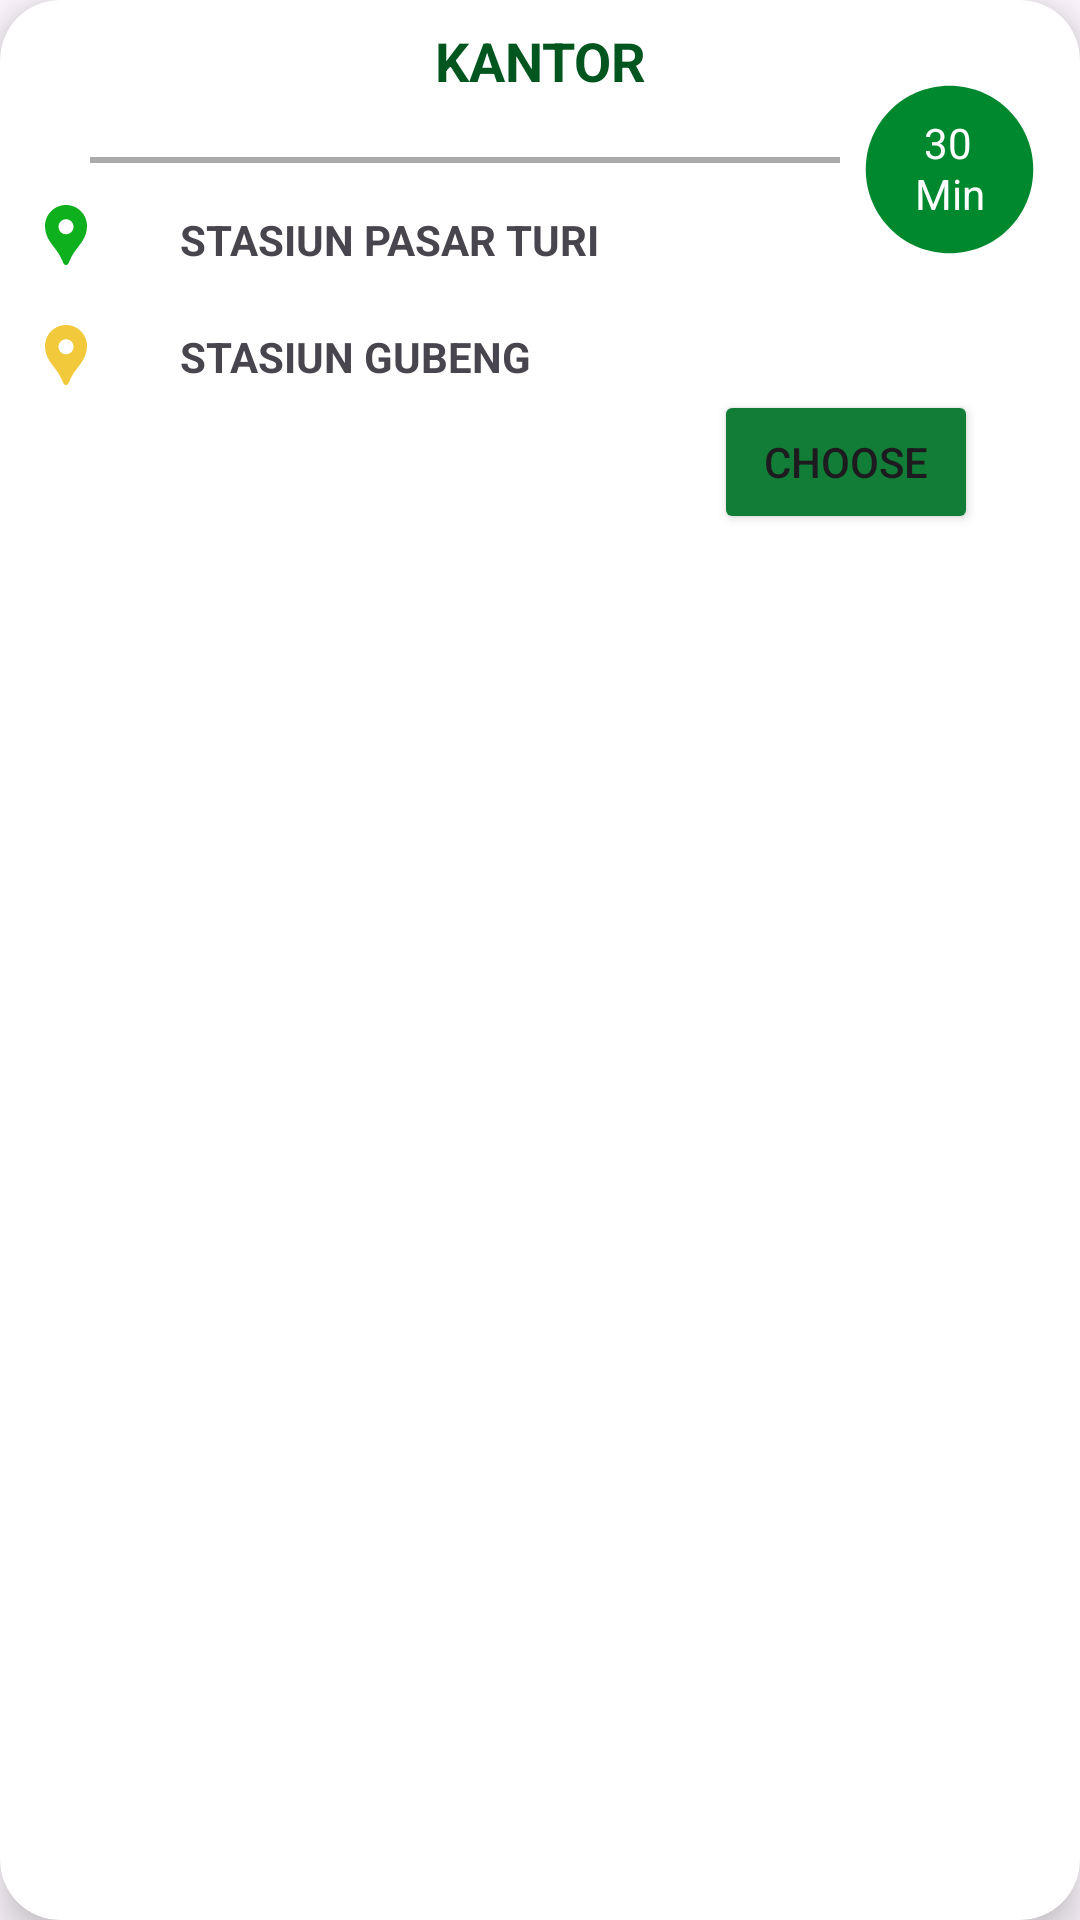

Reconstruct the res/layout file that produces this screen, plus the resources it refers to.
<!-- AndroidManifest.xml: application theme Theme.Proyek_manpro -->
<!-- res/layout/itembookmark.xml -->
<?xml version="1.0" encoding="utf-8"?>

<androidx.cardview.widget.CardView xmlns:android="http://schemas.android.com/apk/res/android"
    xmlns:app="http://schemas.android.com/apk/res-auto"
    xmlns:tools="http://schemas.android.com/tools"
    android:id="@+id/tv"
    android:layout_width="match_parent"
    android:layout_height="wrap_content"
    android:layout_marginHorizontal="10dp"
    android:layout_marginVertical="10dp"
    android:layout_marginStart="12dp"
    android:layout_marginEnd="12dp"
    app:cardCornerRadius="20dp"
    app:cardElevation="8dp">

    <androidx.constraintlayout.widget.ConstraintLayout
        android:layout_width="match_parent"
        android:layout_height="186dp">

        <View
            android:id="@+id/view_line"
            android:layout_width="0dp"
            android:layout_height="2dp"
            android:layout_marginStart="30dp"
            android:layout_marginTop="20dp"
            android:layout_marginEnd="80dp"
            android:background="@android:color/darker_gray"
            app:layout_constraintEnd_toEndOf="parent"
            app:layout_constraintHorizontal_bias="1.0"
            app:layout_constraintStart_toStartOf="parent"
            app:layout_constraintTop_toBottomOf="@+id/tv_tempat" />

        <TextView
            android:id="@+id/tv_tempat"
            android:layout_width="wrap_content"
            android:layout_height="wrap_content"
            android:layout_marginTop="8dp"
            android:gravity="center"
            android:text="KANTOR"
            android:textColor="#00561E"
            android:textSize="18sp"
            android:textStyle="bold"
            app:layout_constraintEnd_toEndOf="parent"
            app:layout_constraintStart_toStartOf="parent"
            app:layout_constraintTop_toTopOf="parent" />

        <TextView
            android:id="@+id/tv_tujuanawal"
            android:layout_width="200dp"
            android:layout_height="wrap_content"
            android:layout_marginStart="13dp"
            android:layout_marginTop="16dp"
            android:layout_marginEnd="41dp"
            android:text="STASIUN PASAR TURI"
            android:textSize="14sp"
            android:textStyle="bold"
            app:layout_constraintEnd_toStartOf="@+id/imageView7"
            app:layout_constraintStart_toEndOf="@+id/imageView4"
            app:layout_constraintTop_toBottomOf="@+id/view_line" />

        <TextView
            android:id="@+id/tv_tujuanakhir"
            android:layout_width="200dp"
            android:layout_height="wrap_content"
            android:layout_marginStart="13dp"
            android:layout_marginTop="20dp"
            android:layout_marginEnd="120dp"
            android:text="STASIUN GUBENG"
            android:textSize="14sp"
            android:textStyle="bold"
            app:layout_constraintEnd_toEndOf="parent"
            app:layout_constraintStart_toEndOf="@+id/imageView5"
            app:layout_constraintTop_toBottomOf="@+id/tv_tujuanawal" />

        <Button
            android:id="@+id/btn_choose"
            android:layout_width="wrap_content"
            android:layout_height="wrap_content"
            android:layout_marginBottom="8dp"
            android:backgroundTint="#117D36"
            android:text="Choose"
            app:cornerRadius="10dp"
            app:layout_constraintBottom_toBottomOf="parent"
            app:layout_constraintEnd_toEndOf="parent"
            app:layout_constraintHorizontal_bias="0.875"
            app:layout_constraintStart_toStartOf="parent" />

        <ImageView
            android:id="@+id/imageView4"
            android:layout_width="wrap_content"
            android:layout_height="wrap_content"
            android:layout_marginStart="30dp"
            android:layout_marginTop="12dp"
            android:layout_marginEnd="13dp"
            app:layout_constraintEnd_toStartOf="@+id/tv_tujuanawal"
            app:layout_constraintStart_toStartOf="parent"
            app:layout_constraintTop_toBottomOf="@+id/view_line"
            app:srcCompat="@drawable/ic_location_asal" />

        <ImageView
            android:id="@+id/imageView5"
            android:layout_width="wrap_content"
            android:layout_height="wrap_content"
            android:layout_marginStart="30dp"
            android:layout_marginTop="16dp"
            android:layout_marginEnd="13dp"
            app:layout_constraintEnd_toStartOf="@+id/tv_tujuanakhir"
            app:layout_constraintStart_toStartOf="parent"
            app:layout_constraintTop_toBottomOf="@+id/imageView4"
            app:srcCompat="@drawable/ic_location_tujuan" />

        <ImageView
            android:id="@+id/imageView7"
            android:layout_width="71dp"
            android:layout_height="67dp"
            android:layout_marginTop="23dp"
            android:layout_marginEnd="8dp"
            android:layout_marginBottom="40dp"
            app:layout_constraintBottom_toTopOf="@+id/btn_choose"
            app:layout_constraintEnd_toEndOf="parent"
            app:layout_constraintTop_toTopOf="parent"
            app:layout_constraintVertical_bias="0.0"
            app:srcCompat="@drawable/baseline_circle_24" />

        <TextView
            android:id="@+id/tv_durasi"
            android:layout_width="16dp"
            android:layout_height="17dp"
            android:layout_marginEnd="28dp"
            android:text="30"
            android:textColor="#FFFFFF"
            app:layout_constraintBottom_toTopOf="@+id/textView20"
            app:layout_constraintEnd_toEndOf="@+id/imageView7"
            app:layout_constraintTop_toTopOf="@+id/imageView7"
            app:layout_constraintVertical_bias="1.0" />

        <TextView
            android:id="@+id/textView20"
            android:layout_width="wrap_content"
            android:layout_height="wrap_content"
            android:layout_marginBottom="16dp"
            android:text="Min"
            android:textColor="#FFFFFF"
            app:layout_constraintBottom_toBottomOf="@+id/imageView7"
            app:layout_constraintEnd_toEndOf="@+id/imageView7"
            app:layout_constraintStart_toStartOf="@+id/imageView7" />


    </androidx.constraintlayout.widget.ConstraintLayout>

</androidx.cardview.widget.CardView>
<!-- resources referenced by this layout -->
<resources>
  <!-- drawable baseline_circle_24 (drawable) -->
  <vector xmlns:android="http://schemas.android.com/apk/res/android" android:height="24dp" android:tint="#00882E" android:viewportHeight="24" android:viewportWidth="24" android:width="24dp">
        
      <path android:fillColor="@android:color/white" android:pathData="M12,2C6.47,2 2,6.47 2,12s4.47,10 10,10 10,-4.47 10,-10S17.53,2 12,2z"/>
      
  </vector>
  <!-- drawable ic_location_asal (drawable) -->
  <vector xmlns:android="http://schemas.android.com/apk/res/android" android:height="24dp" android:tint="#0EB01E" android:viewportHeight="24" android:viewportWidth="24" android:width="24dp">
        
      <path android:fillColor="@android:color/white" android:pathData="M12,2L12,2C8.13,2 5,5.13 5,9c0,1.74 0.5,3.37 1.41,4.84c0.95,1.54 2.2,2.86 3.16,4.4c0.47,0.75 0.81,1.45 1.17,2.26C11,21.05 11.21,22 12,22h0c0.79,0 1,-0.95 1.25,-1.5c0.37,-0.81 0.7,-1.51 1.17,-2.26c0.96,-1.53 2.21,-2.85 3.16,-4.4C18.5,12.37 19,10.74 19,9C19,5.13 15.87,2 12,2zM12,11.75c-1.38,0 -2.5,-1.12 -2.5,-2.5s1.12,-2.5 2.5,-2.5s2.5,1.12 2.5,2.5S13.38,11.75 12,11.75z"/>
      
  </vector>
  <!-- drawable ic_location_tujuan (drawable) -->
  <vector xmlns:android="http://schemas.android.com/apk/res/android" android:height="24dp" android:tint="#F1C93B" android:viewportHeight="24" android:viewportWidth="24" android:width="24dp">
        
      <path android:fillColor="@android:color/white" android:pathData="M12,2L12,2C8.13,2 5,5.13 5,9c0,1.74 0.5,3.37 1.41,4.84c0.95,1.54 2.2,2.86 3.16,4.4c0.47,0.75 0.81,1.45 1.17,2.26C11,21.05 11.21,22 12,22h0c0.79,0 1,-0.95 1.25,-1.5c0.37,-0.81 0.7,-1.51 1.17,-2.26c0.96,-1.53 2.21,-2.85 3.16,-4.4C18.5,12.37 19,10.74 19,9C19,5.13 15.87,2 12,2zM12,11.75c-1.38,0 -2.5,-1.12 -2.5,-2.5s1.12,-2.5 2.5,-2.5s2.5,1.12 2.5,2.5S13.38,11.75 12,11.75z"/>
      
  </vector>
  <style name="Theme.Proyek_manpro" parent="Base.Theme.Proyek_manpro" />
  <style name="Base.Theme.Proyek_manpro" parent="Theme.Material3.DayNight.NoActionBar">
          
  
      </style>
</resources>
